Run: headless pygame with SDL's dummy video driver; simulated clock (each Clock.tick advances the game by its frame time, no real sleeping); random seed 0; keys injected as events and as key.get_pressed() state; mouse plan: one left click at the window centre at the start of phase 2, then a move to the lower-right quarter at the start of phase 3.
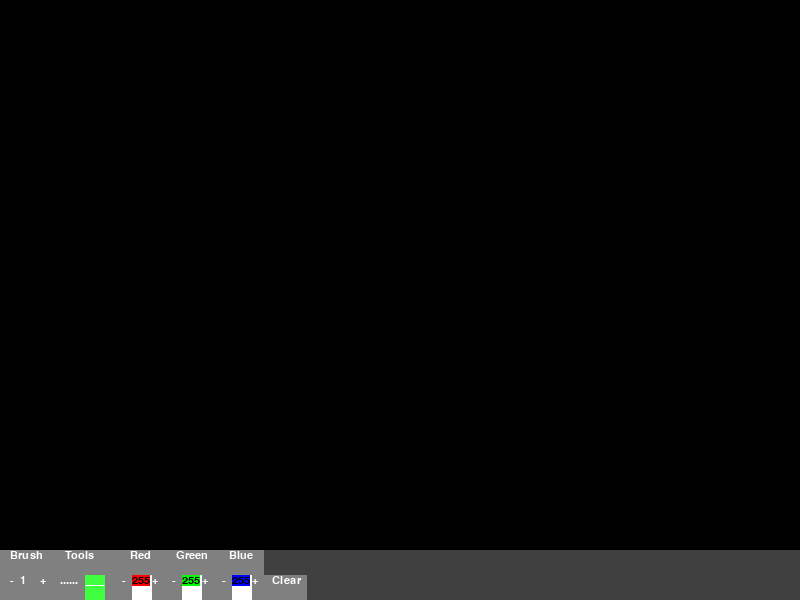
Frame 1 of 4 · flips 1–60 · no input
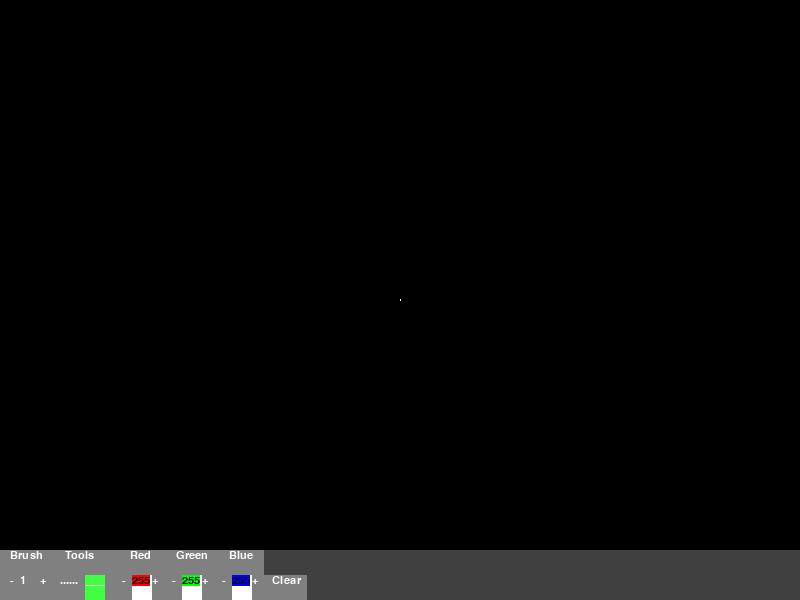
Frame 2 of 4 · flips 61–180 · clicked the window centre · tapped SPACE, RETURN · held RIGHT (→), D
Frame 3 of 4 · flips 181–300 · moved the mouse to the lower-right quarter · held DOWN (↓), S · screen unchanged from frame 2, image omitted
Frame 4 of 4 · flips 301–420 · held LEFT (←), A, UP (↑), W · screen unchanged from frame 3, image omitted

The pygame program that drew these frames:

#!/usr/bin/env python

import pygame
import random
import math
import sys
import time

pygame.init()
font = pygame.font.Font(None, 16)

class Toolbar:

	def __init__(self, position = (0, 550), size = (800, 50)):
		self.position = position
		self.size = size
		self.colour = (64, 64, 64)
		self.row1 = []
		self.row2 = []
		self.row1Edge = 0
		self.row2Edge = 0

	def draw(self, screen):
		pygame.draw.rect(screen, self.colour, (self.position, self.size))
		for widget in self.row1:
			widget.draw(screen)
		for widget in self.row2:
			widget.draw(screen)

	def addWidget(self, widget, row):
		if row == 1:
			widget.setPosition((self.row1Edge, self.position[1]))
			self.row1.append(widget)
			self.row1Edge += widget.size[0]
		else:
			widget.setPosition((self.row2Edge, self.position[1] + (self.size[1] / 2)))
			self.row2.append(widget)
			self.row2Edge += widget.size[0]

	def click(self, position):
		if position[1] > self.position[1] + (self.size[1] / 2):
			for widget in self.row2:
				if widget.position[0] <= position[0] and widget.position[0] + widget.size[0] > position[0]:
					widget.click()
		else:
			for widget in self.row1:
				if widget.position[0] <= position[0] and widget.position[0] + widget.size[0] > position[0]:
					widget.click()

class Widget:

	def __init__(self, size, value1, value2 = None):
		self.size = size
		self.colour = (128, 128, 128)
		self.value1 = value1
		self.value2 = value2

	def setPosition(self, position):
		self.position = position

	def click(self):
		pass

	def draw(self, screen):
		pygame.draw.rect(screen, self.colour, (self.position, self.size))

class Label(Widget):

	def draw(self, position):
		pygame.draw.rect(screen, self.colour, (self.position, self.size))
		screen.blit(font.render(self.value1, True, (255, 255, 255)), self.position)

class BrushSizeLabel(Label):

	def draw(self, position):
		global size
		pygame.draw.rect(screen, self.colour, (self.position, self.size))
		screen.blit(font.render(str(size), True, (255, 255, 255)), self.position)

class BrushButtonUp(Label):

	def click(self):
		global size
		size += 1

class BrushButtonDown(Label):

	def click(self):
		global size
		if size > 1:
			size -= 1

class RedLabel(Label):

	def draw(self, position):
		global red
		global green
		global blue
		pygame.draw.rect(screen, (red, green, blue), (self.position, self.size))
		screen.blit(font.render(str(red), True, (0, 0, 0), (255, 0, 0)), self.position)

class RedButtonUp(Label):

	def click(self):
		global red
		if red < 250:
			red += 5
		else:
			red = 255

class RedButtonDown(Label):

	def click(self):
		global red
		if red > 5:
			red -= 5
		else:
			red = 0

class GreenLabel(Label):

	def draw(self, position):
		global red
		global green
		global blue
		pygame.draw.rect(screen, (red, green, blue), (self.position, self.size))
		screen.blit(font.render(str(green), True, (0, 0, 0), (0, 255, 0)), self.position)

class GreenButtonUp(Label):

	def click(self):
		global green
		if green < 250:
			green += 5
		else:
			green = 255

class GreenButtonDown(Label):

	def click(self):
		global green
		if green > 5:
			green -= 5
		else:
			green = 0

class BlueLabel(Label):

	def draw(self, position):
		global red
		global green
		global blue
		pygame.draw.rect(screen, (red, green, blue), (self.position, self.size))
		screen.blit(font.render(str(blue), True, (0, 0, 0), (0, 0, 255)), self.position)

class BlueButtonUp(Label):

	def click(self):
		global blue
		if blue < 250:
			blue += 5
		else:
			blue = 255

class BlueButtonDown(Label):

	def click(self):
		global blue
		if blue > 5:
			blue -= 5
		else:
			blue = 0

class DottedButton(Label):

	def click(self):
		global dotted
		global smooth
		if not dotted:
			dotted = True
			smooth = False

	def draw(self, position):
		global dotted
		colour = (128, 128, 128)
		if dotted:
			colour = (64, 255, 64)
		pygame.draw.rect(screen, colour, (self.position, self.size))
		screen.blit(font.render(self.value1, True, (255, 255, 255)), self.position)

class SmoothButton(Label):

	def click(self):
		global dotted
		global smooth
		if not smooth:
			dotted = False
			smooth = True

	def draw(self, position):
		global smooth
		colour = (128, 128, 128)
		if smooth:
			colour = (64, 255, 64)
		pygame.draw.rect(screen, colour, (self.position, self.size))
		screen.blit(font.render(self.value1, True, (255, 255, 255)), self.position)

class ClearButton(Label):

	def click(self):
		self.value1 = 'Clear '

	def draw(self, screen):
		if self.value1 == 'Clear ':
			screen.fill((0, 0, 0))
			self.value1 = 'Clear'
		pygame.draw.rect(screen, self.colour, (self.position, self.size))
		screen.blit(font.render(self.value1, True, (255, 255, 255)), self.position)


if __name__ == '__main__':

	size = 1
	dotted = False
	smooth = True
	red = 255
	green = 255
	blue = 255

	screenSize = (800, 600)
	screen = pygame.display.set_mode((800, 600))
	toolbar = Toolbar()
	leftMouseHeld = False

	if True:

		toolbar.addWidget(Label((10, 25), ''), 1)

		toolbar.addWidget(Label((35, 25), 'Brush'), 1)

		toolbar.addWidget(Label((20, 25), ''), 1)

		toolbar.addWidget(Label((35, 25), 'Tools'), 1)

		toolbar.addWidget(Label((30, 25), ''), 1)

		toolbar.addWidget(Label((35, 25), 'Red'), 1)

		toolbar.addWidget(Label((11, 25), ''), 1)

		toolbar.addWidget(Label((35, 25), 'Green'), 1)

		toolbar.addWidget(Label((18, 25), ''), 1)

		toolbar.addWidget(Label((35, 25), 'Blue'), 1)

		toolbar.addWidget(Label((10, 25), ''), 2)

		toolbar.addWidget(BrushButtonDown((10, 25), '-'), 2)

		toolbar.addWidget(BrushSizeLabel((20, 25), 'X'), 2)

		toolbar.addWidget(BrushButtonUp((10, 25), '+'), 2)

		toolbar.addWidget(Label((10, 25), ''), 2)

		toolbar.addWidget(DottedButton((20, 25), '......'), 2)

		toolbar.addWidget(Label((5, 25), ''), 2)

		toolbar.addWidget(SmoothButton((20, 25), '___'), 2)

		toolbar.addWidget(Label((17, 25), ''), 2)

		toolbar.addWidget(RedButtonDown((10, 25), '-'), 2)

		toolbar.addWidget(RedLabel((20, 25), 'X'), 2)

		toolbar.addWidget(RedButtonUp((10, 25), '+'), 2)

		toolbar.addWidget(Label((10, 25), ''), 2)

		toolbar.addWidget(GreenButtonDown((10, 25), '-'), 2)

		toolbar.addWidget(GreenLabel((20, 25), 'X'), 2)

		toolbar.addWidget(GreenButtonUp((10, 25), '+'), 2)

		toolbar.addWidget(Label((10, 25), ''), 2)

		toolbar.addWidget(BlueButtonDown((10, 25), '-'), 2)

		toolbar.addWidget(BlueLabel((20, 25), 'X'), 2)

		toolbar.addWidget(BlueButtonUp((10, 25), '+'), 2)

		toolbar.addWidget(Label((10, 25), ''), 2)

		toolbar.addWidget(ClearButton((35, 25), 'Clear'), 2)

	while True:
		for event in pygame.event.get():
			if event.type == pygame.QUIT:
					sys.exit()
			elif event.type == pygame.constants.MOUSEBUTTONDOWN:
				if pygame.mouse.get_pressed()[0] == 1:
					mousePosition = pygame.mouse.get_pos()
					if mousePosition[1] < toolbar.position[1]:
						leftMouseHeld = True
						pygame.draw.line(screen, (red, green, blue), (mousePosition[0], mousePosition[1] - (size / 2)), (mousePosition[0], mousePosition[1] + (size / 2)), size)
					else:
						toolbar.click(mousePosition)
		if pygame.mouse.get_pressed()[0] == 0:
			leftMouseHeld = False
		elif pygame.mouse.get_pressed()[0] == 1:
			mousePosition = pygame.mouse.get_pos()
			leftMouseHeld = True
		if leftMouseHeld:
			relativeMovement = pygame.mouse.get_rel()
			if dotted:
				pygame.draw.line(screen, (red, green, blue), (mousePosition[0], mousePosition[1] - (size / 2)), (mousePosition[0], mousePosition[1] + (size / 2)), size)
			if smooth:
				pygame.draw.line(screen, (red, green, blue), mousePosition, (mousePosition[0] - relativeMovement[0], mousePosition[1] - relativeMovement[1]), size)
		else:
			pygame.mouse.get_rel()

		toolbar.draw(screen)
		pygame.display.update()
